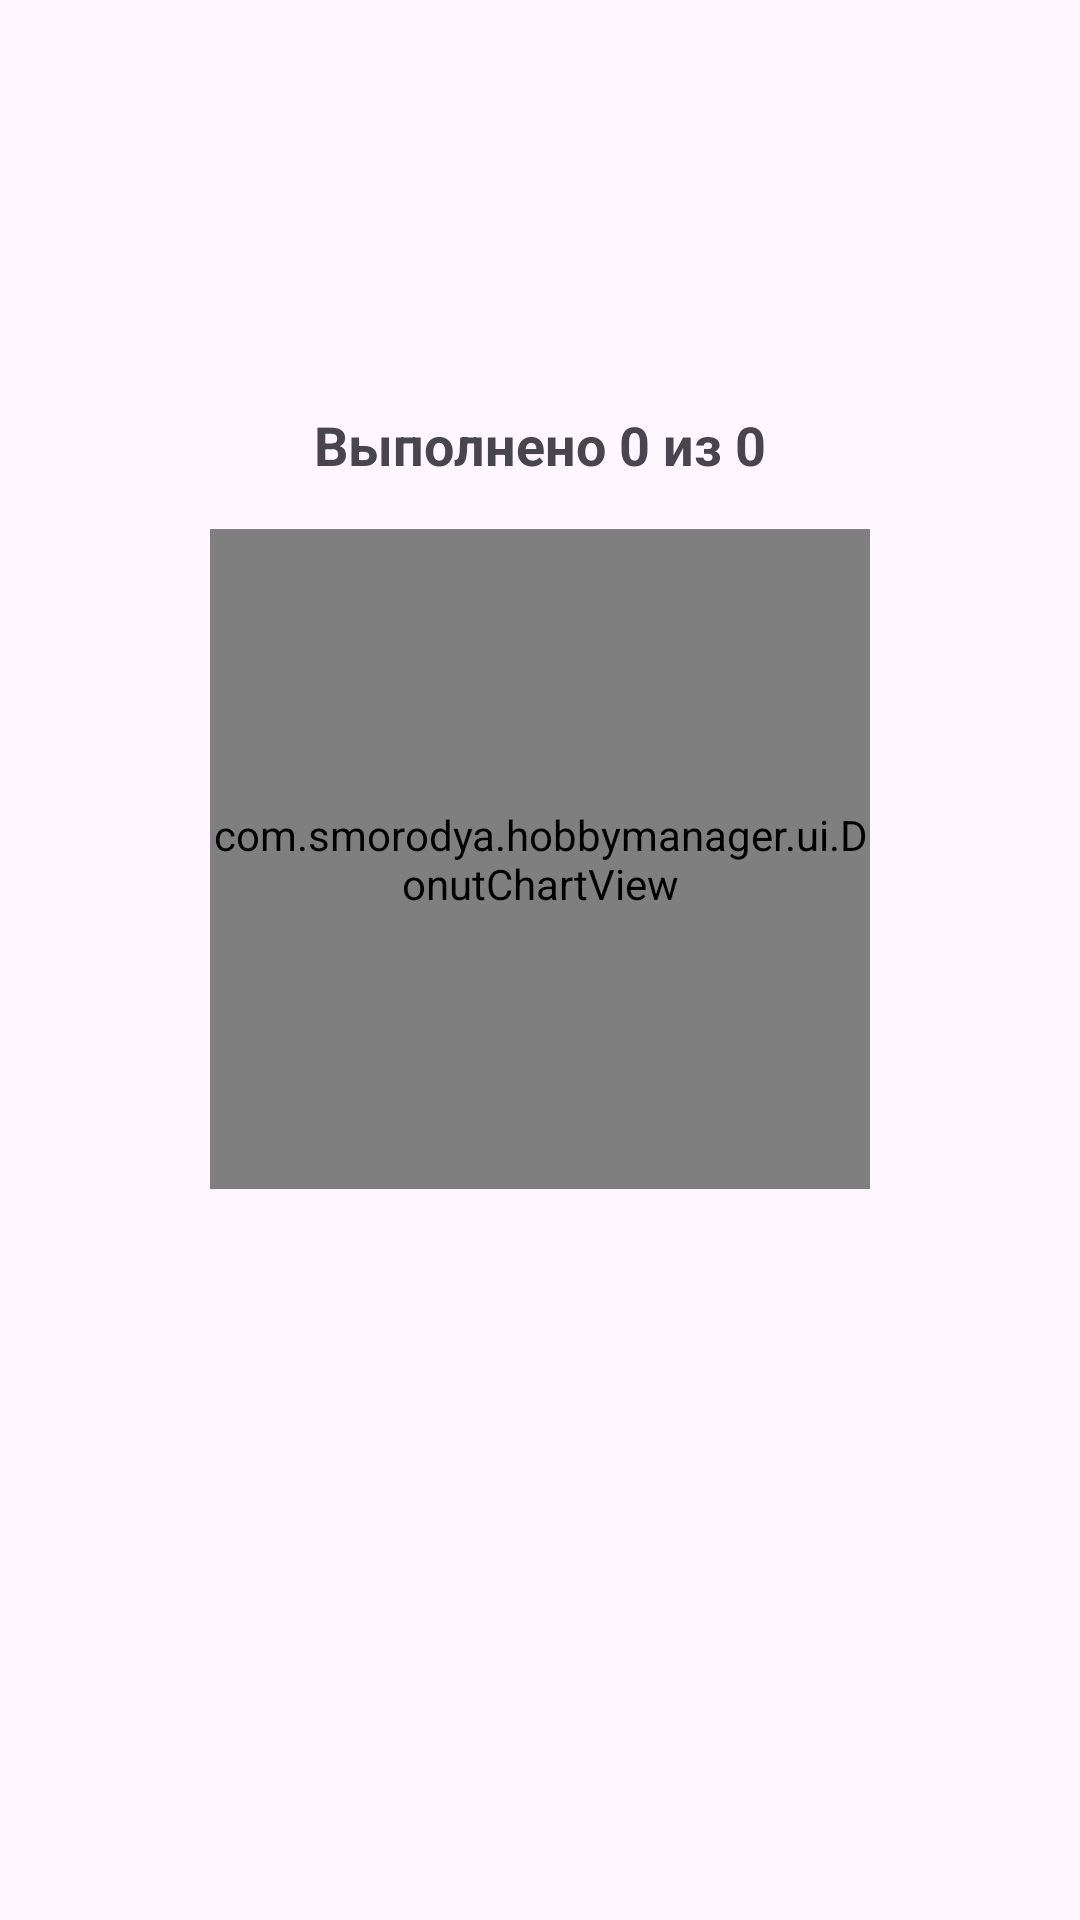

The Android layout XML behind this screen, and the referenced resources:
<!-- AndroidManifest.xml: application theme Theme.HobbyManager -->
<!-- res/layout/activity_stats.xml -->
<?xml version="1.0" encoding="utf-8"?>
<androidx.coordinatorlayout.widget.CoordinatorLayout
    xmlns:android="http://schemas.android.com/apk/res/android"
    xmlns:app="http://schemas.android.com/apk/res-auto"
    android:layout_width="match_parent"
    android:layout_height="match_parent">

    <com.google.android.material.appbar.AppBarLayout
        android:layout_width="match_parent"
        android:layout_height="wrap_content">

        <com.google.android.material.appbar.MaterialToolbar
            android:id="@+id/toolbar"
            android:layout_width="match_parent"
            android:layout_height="wrap_content"
            android:title="@string/statistics_title" />

        <androidx.recyclerview.widget.RecyclerView
            android:id="@+id/periodList"
            android:layout_width="match_parent"
            android:layout_height="56dp"
            android:paddingStart="16dp"
            android:paddingEnd="16dp"
            android:clipToPadding="false"/>
    </com.google.android.material.appbar.AppBarLayout>

    <LinearLayout
        android:layout_width="match_parent"
        android:layout_height="match_parent"
        android:orientation="vertical"
        android:gravity="center_horizontal"
        android:padding="16dp"
        app:layout_behavior="@string/appbar_scrolling_view_behavior">

        <TextView
            android:id="@+id/tvDone"
            android:layout_width="wrap_content"
            android:layout_height="wrap_content"
            android:textSize="18sp"
            android:textStyle="bold"
            android:text="Выполнено 0 из 0"/>

        <com.smorodya.hobbymanager.ui.DonutChartView
            android:id="@+id/donut"
            android:layout_width="220dp"
            android:layout_height="220dp"
            android:layout_marginTop="16dp"/>
    </LinearLayout>

</androidx.coordinatorlayout.widget.CoordinatorLayout>
<!-- resources referenced by this layout -->
<resources>
  <style name="Theme.HobbyManager" parent="Base.Theme.HobbyManager" />
  <style name="Base.Theme.HobbyManager" parent="Theme.Material3.DayNight.NoActionBar">
          
          <item name="colorPrimary">@color/brand_primary</item>
          <item name="colorSecondary">@color/brand_secondary</item>
  
          
          <item name="android:statusBarColor">@color/status_bar</item>
          
          <item name="android:windowLightStatusBar">false</item>
      </style>
  <color name="brand_primary">#2E7D32</color>
  <color name="brand_secondary">#1B5E20</color>
  <color name="status_bar">#1B5E20</color>
</resources>
